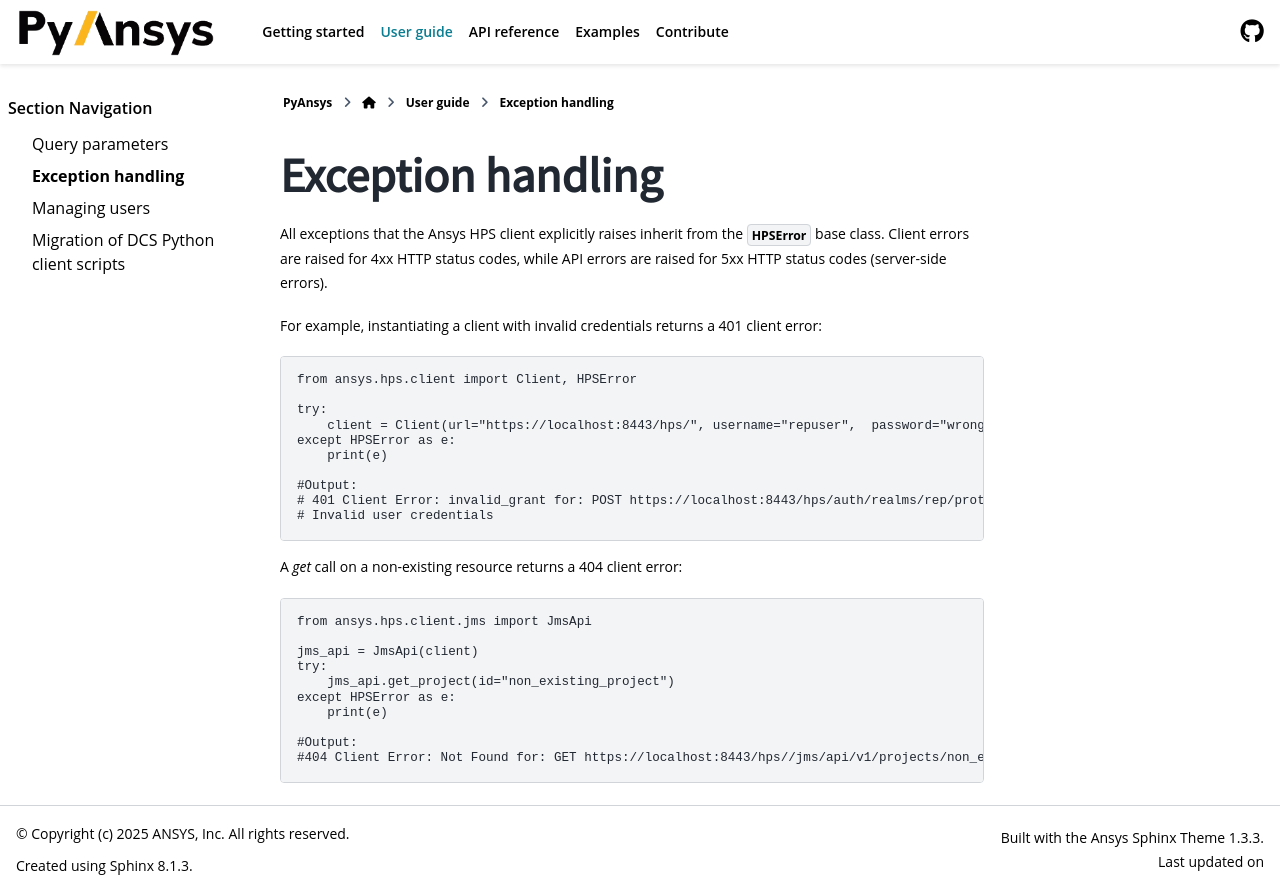

repository: ansys/pyhps · page: version/0.10/user_guide/exceptions.html · generator: sphinx

Exception handling
------------------

All exceptions that the Ansys HPS client explicitly raises inherit from the :exc:`HPSError <ansys.hps.client.exceptions.HPSError>`
base class. Client errors are raised for 4xx HTTP status codes, while API errors are raised for 5xx HTTP
status codes (server-side errors).

For example, instantiating a client with invalid credentials returns a 401 client error:

.. code-block:: python

    from ansys.hps.client import Client, HPSError

    try:
        client = Client(url="https://localhost:8443/hps/", username="repuser",  password="wrong_psw")
    except HPSError as e:
        print(e)

    #Output:
    # 401 Client Error: invalid_grant for: POST https://localhost:8443/hps/auth/realms/rep/protocol/openid-connect/token
    # Invalid user credentials

A *get* call on a non-existing resource returns a 404 client error:

.. code-block:: python

    from ansys.hps.client.jms import JmsApi

    jms_api = JmsApi(client)
    try:
        jms_api.get_project(id="non_existing_project")
    except HPSError as e:
        print(e)

    #Output:
    #404 Client Error: Not Found for: GET https://localhost:8443/hps//jms/api/v1/projects/non_existing_project
